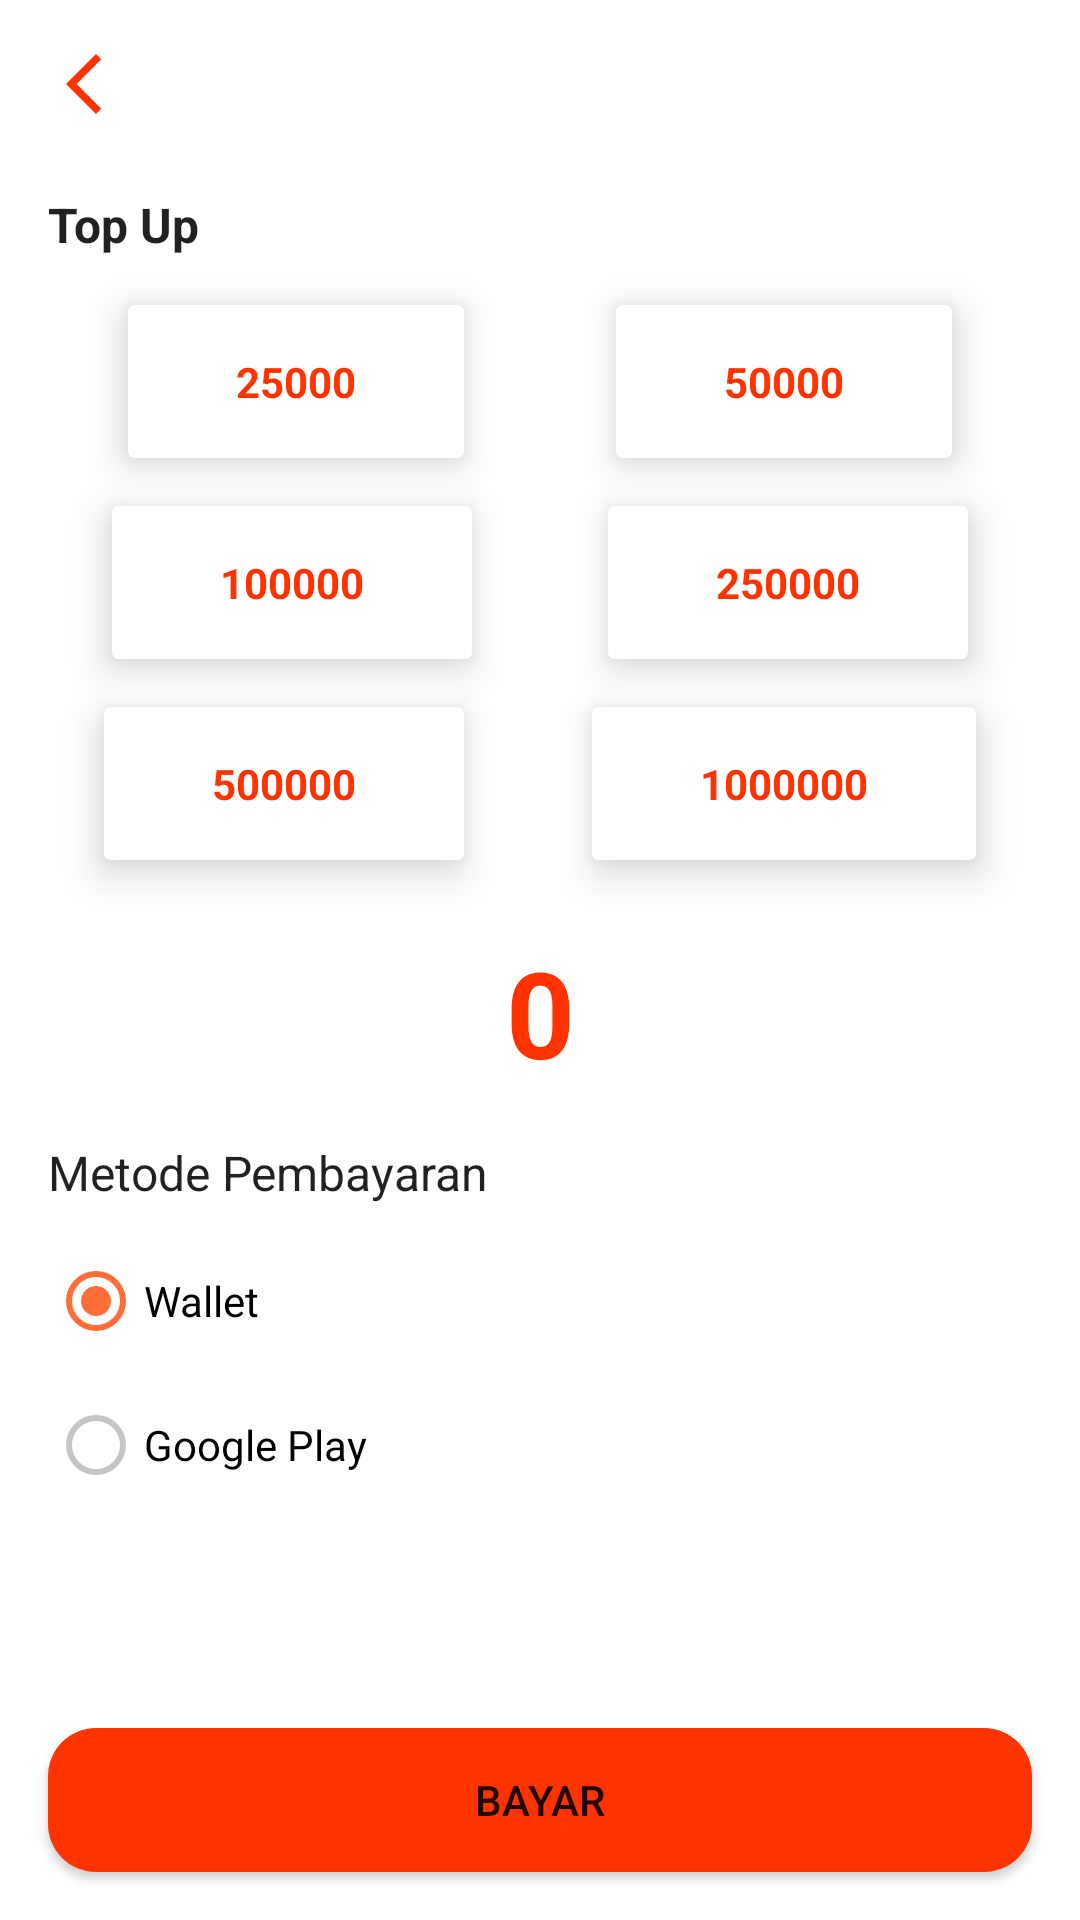

Here is an Android app screen rendered from its layout file. Give the layout XML and the strings, colors and styles it references.
<!-- AndroidManifest.xml: application theme Theme.Helep -->
<!-- res/layout/activity_top_up.xml -->
<?xml version="1.0" encoding="utf-8"?>
<androidx.constraintlayout.widget.ConstraintLayout xmlns:android="http://schemas.android.com/apk/res/android"
    xmlns:app="http://schemas.android.com/apk/res-auto"
    xmlns:tools="http://schemas.android.com/tools"
    android:layout_width="match_parent"
    android:layout_height="match_parent"
    tools:context=".view.activities.topUp.TopUpActivity"
    tools:ignore="MissingConstraints">

    <ImageView
        android:id="@+id/iv_back"
        android:layout_width="wrap_content"
        android:layout_height="wrap_content"
        android:layout_marginStart="16sp"
        android:layout_marginTop="16dp"
        app:layout_constraintStart_toStartOf="parent"
        app:layout_constraintTop_toTopOf="parent"
        app:srcCompat="@drawable/ic_baseline_arrow_back_ios_new_24" />

    <TextView
        android:id="@+id/tv_topup"
        android:layout_width="0dp"
        android:layout_height="wrap_content"
        android:layout_marginStart="16dp"
        android:layout_marginTop="24dp"
        android:layout_marginEnd="16dp"
        android:text="@string/topup"
        android:textColor="?android:textColorPrimary"
        android:textSize="16sp"
        android:textStyle="bold"
        app:layout_constraintEnd_toEndOf="parent"
        app:layout_constraintStart_toStartOf="parent"
        app:layout_constraintTop_toBottomOf="@+id/iv_back" />

    <androidx.constraintlayout.helper.widget.Flow
        android:id="@+id/flow"
        android:layout_width="0dp"
        android:layout_height="wrap_content"
        android:layout_marginStart="16dp"
        android:layout_marginTop="16dp"
        android:layout_marginEnd="16dp"
        android:layout_marginBottom="16dp"
        app:constraint_referenced_ids="crd_25000,
        crd_50000,
        crd_100000,
        crd_250000,
        crd_500000,
        crd_1000000"
        app:flow_horizontalGap="24dp"
        app:flow_verticalGap="16dp"
        app:flow_wrapMode="chain"
        app:layout_constraintBottom_toBottomOf="parent"
        app:layout_constraintEnd_toEndOf="parent"
        app:layout_constraintStart_toStartOf="parent"
        app:layout_constraintTop_toBottomOf="@+id/tv_topup"
        app:layout_constraintVertical_bias="0.0" />

    <EditText
        android:id="@+id/et_pay_value"
        android:layout_width="wrap_content"
        android:layout_height="wrap_content"
        android:layout_marginStart="16dp"
        android:layout_marginTop="24dp"
        android:layout_marginEnd="16dp"
        android:background="@null"
        android:gravity="center"
        android:hint="@string/masukan_biaya"
        android:inputType="number"
        android:maxLines="1"
        android:minHeight="48dp"
        android:text="@string/_0"
        android:textColor="?android:colorPrimary"
        android:textSize="40sp"
        android:textStyle="bold"
        app:layout_constraintEnd_toEndOf="parent"
        app:layout_constraintStart_toStartOf="parent"
        app:layout_constraintTop_toBottomOf="@+id/flow" />

    <RadioGroup
        android:id="@+id/rg_payment_method"
        android:layout_width="wrap_content"
        android:layout_height="wrap_content"
        android:layout_marginStart="16dp"
        android:layout_marginTop="8dp"
        android:layout_marginBottom="8dp"
        app:layout_constraintBottom_toTopOf="@+id/btn_pay"
        app:layout_constraintStart_toStartOf="parent"
        app:layout_constraintTop_toBottomOf="@+id/tv_pay_method"
        app:layout_constraintVertical_bias="0.0">

        <RadioButton
            android:id="@+id/rb_wallet"
            android:layout_width="match_parent"
            android:layout_height="wrap_content"
            android:checked="true"
            android:text="@string/wallet" />

        <RadioButton
            android:id="@+id/rb_google_play"
            android:layout_width="match_parent"
            android:layout_height="wrap_content"
            android:text="@string/google_play" />
    </RadioGroup>

    <androidx.cardview.widget.CardView
        android:id="@+id/crd_25000"
        android:layout_width="wrap_content"
        android:layout_height="wrap_content"
        app:cardElevation="8dp">

        <TextView
            android:id="@+id/tv_25000"
            android:layout_width="wrap_content"
            android:layout_height="wrap_content"
            android:layout_marginHorizontal="36dp"
            android:layout_marginVertical="16dp"
            android:text="@string/_25000"
            android:textColor="?android:colorPrimary"
            android:textStyle="bold" />
    </androidx.cardview.widget.CardView>

    <androidx.cardview.widget.CardView
        android:id="@+id/crd_50000"
        android:layout_width="wrap_content"
        android:layout_height="wrap_content"
        app:cardElevation="8dp">

        <TextView
            android:id="@+id/tv_50000"
            android:layout_width="wrap_content"
            android:layout_height="wrap_content"
            android:layout_marginHorizontal="36dp"
            android:layout_marginVertical="16dp"
            android:text="@string/_50000"
            android:textColor="?android:colorPrimary"
            android:textStyle="bold" />
    </androidx.cardview.widget.CardView>

    <androidx.cardview.widget.CardView
        android:id="@+id/crd_100000"
        android:layout_width="wrap_content"
        android:layout_height="wrap_content"
        app:cardElevation="8dp">

        <TextView
            android:id="@+id/tv_100000"
            android:layout_width="wrap_content"
            android:layout_height="wrap_content"
            android:layout_marginHorizontal="36dp"
            android:layout_marginVertical="16dp"
            android:text="@string/_100000"
            android:textColor="?android:colorPrimary"
            android:textStyle="bold" />
    </androidx.cardview.widget.CardView>

    <androidx.cardview.widget.CardView
        android:id="@+id/crd_250000"
        android:layout_width="wrap_content"
        android:layout_height="wrap_content"
        app:cardElevation="8dp">

        <TextView
            android:id="@+id/tv_250000"
            android:layout_width="wrap_content"
            android:layout_height="wrap_content"
            android:layout_marginHorizontal="36dp"
            android:layout_marginVertical="16dp"
            android:text="@string/_250000"
            android:textColor="?android:colorPrimary"
            android:textStyle="bold" />
    </androidx.cardview.widget.CardView>

    <androidx.cardview.widget.CardView
        android:id="@+id/crd_500000"
        android:layout_width="wrap_content"
        android:layout_height="wrap_content"
        app:cardElevation="8dp">

        <TextView
            android:id="@+id/tv_500000"
            android:layout_width="wrap_content"
            android:layout_height="wrap_content"
            android:layout_marginHorizontal="36dp"
            android:layout_marginVertical="16dp"
            android:text="@string/_500000"
            android:textColor="?android:colorPrimary"
            android:textStyle="bold" />
    </androidx.cardview.widget.CardView>

    <androidx.cardview.widget.CardView
        android:id="@+id/crd_1000000"
        android:layout_width="wrap_content"
        android:layout_height="wrap_content"
        app:cardElevation="8dp">

        <TextView
            android:id="@+id/tv_1000000"
            android:layout_width="wrap_content"
            android:layout_height="wrap_content"
            android:layout_marginHorizontal="36dp"
            android:layout_marginVertical="16dp"
            android:text="@string/_1000000"
            android:textColor="?android:colorPrimary"
            android:textStyle="bold" />
    </androidx.cardview.widget.CardView>

    <TextView
        android:id="@+id/tv_pay_method"
        android:layout_width="0dp"
        android:layout_height="wrap_content"
        android:layout_marginStart="16dp"
        android:layout_marginTop="16dp"
        android:layout_marginEnd="16dp"
        android:text="@string/metode_pembayaran"
        android:textColor="?android:textColorPrimary"
        android:textSize="16sp"
        app:layout_constraintEnd_toEndOf="parent"
        app:layout_constraintStart_toStartOf="parent"
        app:layout_constraintTop_toBottomOf="@+id/et_pay_value" />

    <Button
        android:id="@+id/btn_pay"
        android:layout_width="0dp"
        android:layout_height="wrap_content"
        android:layout_marginStart="16dp"
        android:layout_marginEnd="16dp"
        android:layout_marginBottom="16dp"
        android:background="@drawable/rounded_rectangle_bg_primary"
        android:text="@string/bayar"
        app:layout_constraintBottom_toBottomOf="parent"
        app:layout_constraintEnd_toEndOf="parent"
        app:layout_constraintStart_toStartOf="parent" />
</androidx.constraintlayout.widget.ConstraintLayout>
<!-- resources referenced by this layout -->
<resources>
  <!-- drawable ic_baseline_arrow_back_ios_new_24 (drawable) -->
  <vector xmlns:android="http://schemas.android.com/apk/res/android"
      android:width="24dp"
      android:height="24dp"
      android:tint="#FF3300"
      android:viewportWidth="24"
      android:viewportHeight="24">
      <path
          android:fillColor="@android:color/white"
          android:pathData="M17.77,3.77l-1.77,-1.77l-10,10l10,10l1.77,-1.77l-8.23,-8.23z" />
  </vector>
  <!-- drawable rounded_rectangle_bg_primary (drawable) -->
  <?xml version="1.0" encoding="utf-8"?>
  <shape xmlns:android="http://schemas.android.com/apk/res/android"
      android:shape="rectangle">
  
      <solid android:color="?android:colorPrimary" />
      <corners android:radius="16dp" />
  
  </shape>
  <string name="_0">0</string>
  <string name="_100000">100000</string>
  <string name="_1000000">1000000</string>
  <string name="_25000">25000</string>
  <string name="_250000">250000</string>
  <string name="_50000">50000</string>
  <string name="_500000">500000</string>
  <string name="bayar">Bayar</string>
  <string name="google_play">Google Play</string>
  <string name="masukan_biaya">Masukan biaya disini</string>
  <string name="metode_pembayaran">Metode Pembayaran</string>
  <string name="topup">Top Up</string>
  <string name="wallet">Wallet</string>
  <style name="Theme.Helep" parent="Theme.MaterialComponents.DayNight.NoActionBar">
          
          <item name="colorPrimary">@color/colorPrimary</item>
          <item name="colorPrimaryVariant">@color/colorPrimaryDark</item>
          <item name="colorOnPrimary">@color/white</item>
          
          <item name="colorSecondary">@color/colorSecondary</item>
          <item name="colorSecondaryVariant">@color/colorSecondaryDark</item>
          <item name="colorOnSecondary">@color/black</item>
          
          <item name="android:statusBarColor" tools:targetApi="l">?android:colorBackground</item>
          
          <item name="android:windowLightStatusBar">true</item>
          <item name="colorControlNormal">#c5c5c5</item>
          <item name="colorControlActivated">@color/colorPrimaryLight</item>
          <item name="colorControlHighlight">@color/colorPrimaryLight</item>
      </style>
  <color name="colorPrimary">#FF3300</color>
  <color name="colorPrimaryDark">#c30000</color>
  <color name="white">#FFFFFF</color>
  <color name="colorSecondary">#ff7b00</color>
  <color name="colorSecondaryDark">#c54c00</color>
  <color name="black">#181A18</color>
  <color name="colorPrimaryLight">#ff6e38</color>
</resources>
